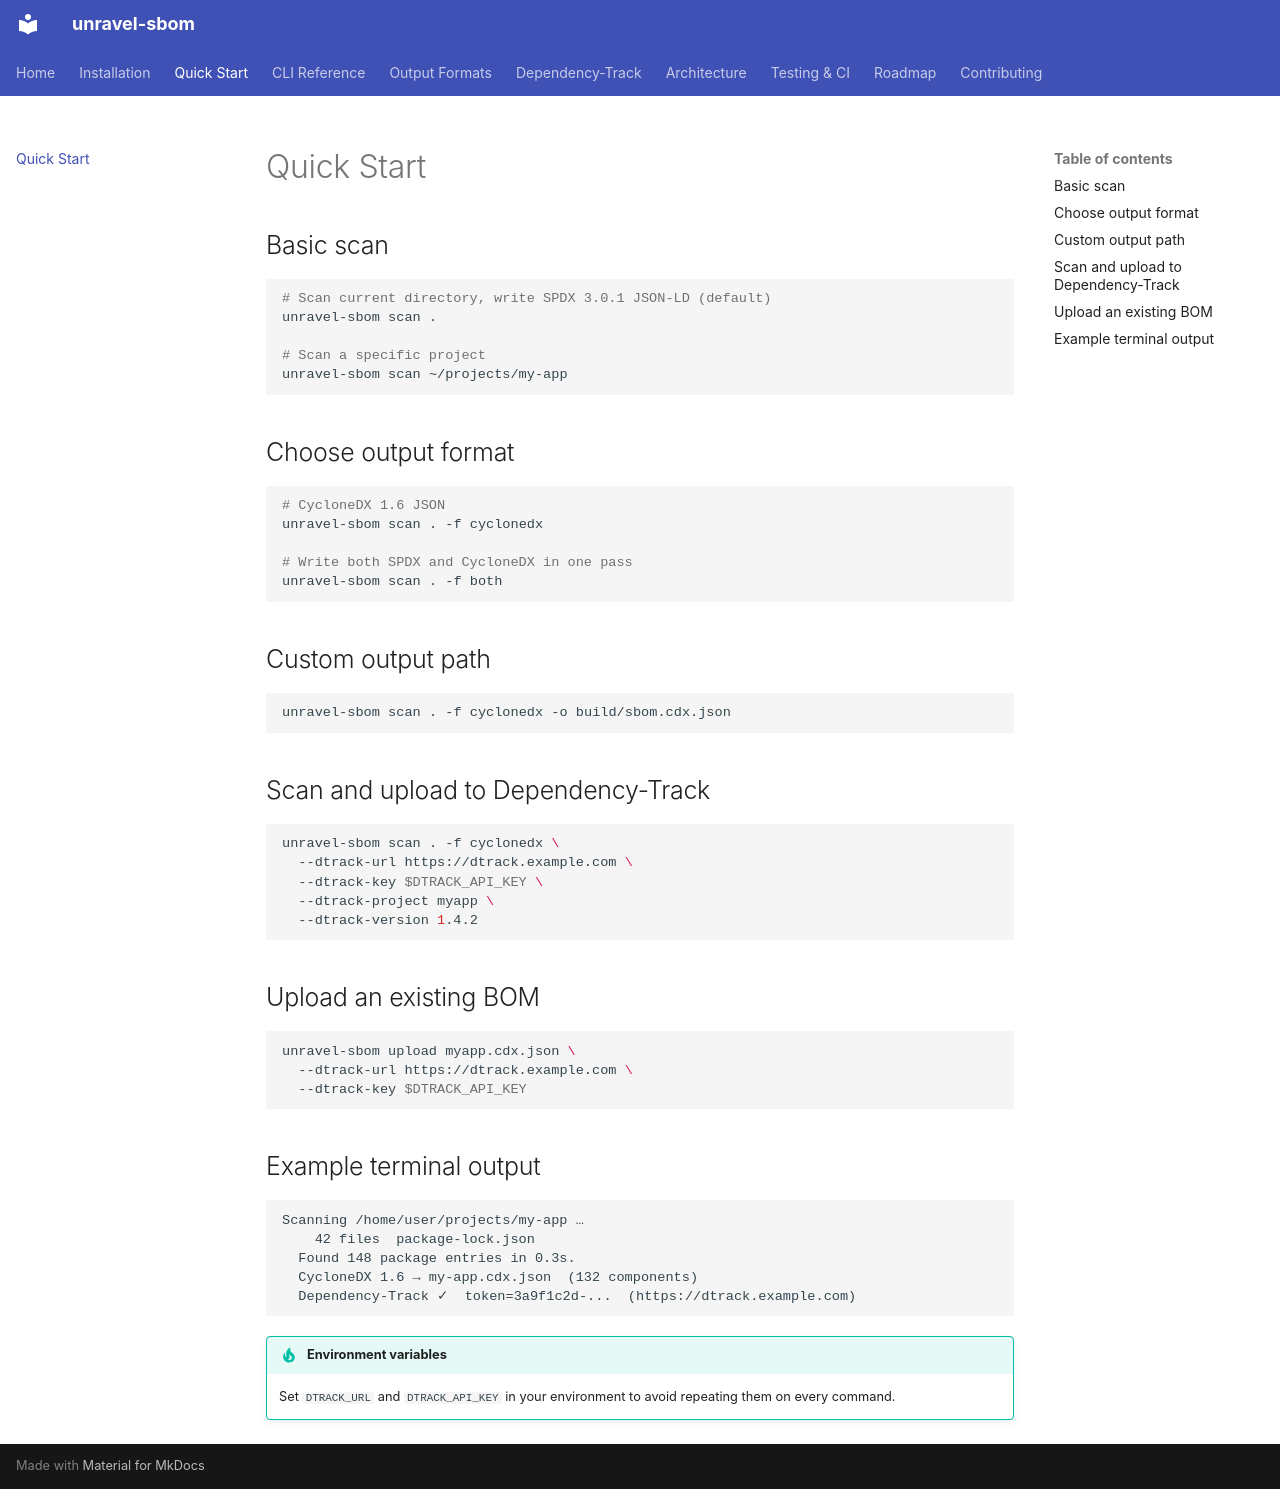

repository: daneb255/unravel-sbom · page: quickstart/index.html · generator: mkdocs

# Quick Start

## Basic scan

```bash
# Scan current directory, write SPDX 3.0.1 JSON-LD (default)
unravel-sbom scan .

# Scan a specific project
unravel-sbom scan ~/projects/my-app
```

## Choose output format

```bash
# CycloneDX 1.6 JSON
unravel-sbom scan . -f cyclonedx

# Write both SPDX and CycloneDX in one pass
unravel-sbom scan . -f both
```

## Custom output path

```bash
unravel-sbom scan . -f cyclonedx -o build/sbom.cdx.json
```

## Scan and upload to Dependency-Track

```bash
unravel-sbom scan . -f cyclonedx \
  --dtrack-url https://dtrack.example.com \
  --dtrack-key $DTRACK_API_KEY \
  --dtrack-project myapp \
  --dtrack-version 1.4.2
```

## Upload an existing BOM

```bash
unravel-sbom upload myapp.cdx.json \
  --dtrack-url https://dtrack.example.com \
  --dtrack-key $DTRACK_API_KEY
```

## Example terminal output

```text
Scanning /home/user/projects/my-app …
    42 files  package-lock.json
  Found 148 package entries in 0.3s.
  CycloneDX 1.6 → my-app.cdx.json  (132 components)
  Dependency-Track ✓  token=3a9f1c2d-...  (https://dtrack.example.com)
```

!!! tip "Environment variables"
    Set `DTRACK_URL` and `DTRACK_API_KEY` in your environment to avoid repeating them on every command.
